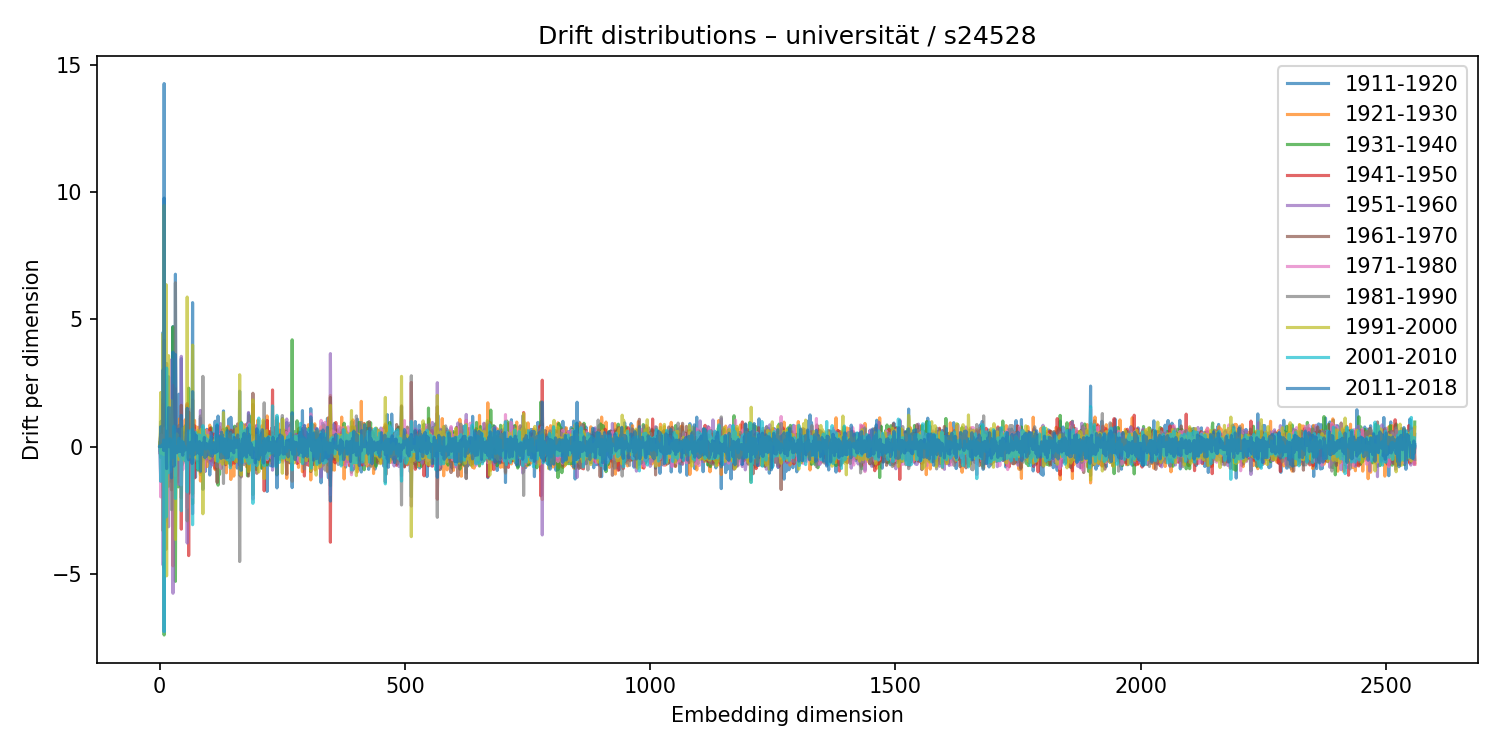

Data behind this chart, as committed beside it:
1911-1920, 1921-1930, 1931-1940, 1941-1950, 1951-1960, 1961-1970, 1971-1980, 1981-1990, 1991-2000, 2001-2010, 2011-2018
-0.007767, 0.004683, 0.003313, 0.00802, -0.01201, -0.001849, -0.009273, 0.005237, 0.004591, 0.001112, 0.001922
-0.2105, 0.01981, 0.2032, -0.2952, -0.3485, 0.3079, -0.2865, 0.1316, 0.5666, -0.4129, 0.09639
0.5343, 0.009461, 0.1021, 0.4823, -1.355, 0.4519, -1.984, -0.4302, 2.124, -1.369, 0.7777
0.9959, -0.8707, 0.1658, 0.08628, 0.2651, -0.3555, 0.4598, 0.02609, -0.2669, -0.06433, 0.4003
0.06075, -0.03084, 0.004779, -0.04442, 0.04314, 0.01997, 0.0205, -0.03905, 0.01723, -0.0247, -0.0005304
-0.4, 0.007949, 0.06458, 0.05996, 0.1301, -0.02307, -0.05712, -0.0741, 0.07729, 0.06479, 0.02607
0.04007, 0.2941, -0.2866, -0.1699, 0.4293, -0.3537, 0.4016, -0.1029, 0.1841, -0.378, 0.03549
4.501, -1.734, 0.04225, 1.656, -4.671, 1.876, -1.743, -3.322, 4.448, -0.8389, 3.015
-0.2007, 0.05598, -0.01856, 0.104, -0.01723, -0.01657, 0.06341, 0.1378, -0.319, 0.2563, -0.1531
14.28, 1.341, -7.416, -2.935, -7.28, 4.17, -4.509, -4.775, 9.49, -7.287, 9.773
-0.3345, -0.02332, 0.04828, 0.07921, -0.2512, 0.06761, 0.7161, -0.6495, 0.3665, -0.7104, 0.6322
0.3166, -0.367, 0.2839, -0.7466, 0.2175, 0.2222, -0.1956, 0.1781, 0.1265, -0.5152, 0.6225
-0.0963, 0.06049, -0.01785, 0.06227, 0.074, -0.06105, 0.04413, -0.08616, 0.08035, -0.01077, -0.03041
-2.878, 2.599, -0.942, 0.9695, -0.7715, 2.414, -2.934, -4.046, 6.369, -2.773, 0.1822
-1.29, -0.3927, 2.077, 1.42, -0.9983, -0.5351, 0.7762, 3.267, -5.089, 3.084, -0.8677
-0.03502, -0.0508, 0.4041, 0.05826, 0.4872, -0.6425, 0.5158, -0.6591, 0.1146, 0.2041, 0.5456
-0.0244, -0.1511, 0.2443, -0.2376, 0.1359, 0.2339, -0.6437, 1.322, -0.6144, -0.4659, 0.03298
-0.7383, 0.5152, -0.3778, -0.114, 0.4096, -0.06642, -0.1002, -0.2966, 0.6249, -0.5599, 0.1021
2.746, 0.09995, -0.6058, 0.772, -3.159, 0.1098, -1.293, -1.564, 3.575, -1.031, 1.528
-0.134, 0.0001838, 0.04642, 0.06408, 0.007448, -0.03154, 0.07445, -0.006957, -0.09217, 0.03083, -0.007268
0.1507, 0.04017, -0.05925, -0.07529, 0.1807, 0.08489, 0.02405, -0.2051, 0.08996, -0.09039, 0.002149
-0.1186, -0.2057, 0.4058, 0.2475, -0.1334, -0.08267, -0.1192, 0.4254, -0.5011, 0.3063, 0.1362
0.9705, 1.24, 0.8666, 0.7458, -1.191, -0.2978, -0.9937, -1.028, 1.647, -0.8998, 1.513
1.102, -1.008, -0.07331, -0.8291, 0.9838, -1.02, -0.2471, 0.415, -0.1867, 0.1048, -0.3545
-0.2607, -0.4979, -1.381, -0.9173, 3.414, -1.703, 0.06932, -2.486, 1.804, -0.4375, -1.233
-0.1184, 0.1725, -0.2245, 0.2541, 0.2788, -0.1846, -0.4189, -0.2531, 0.9991, -0.4409, 0.2971
-0.08313, 0.1152, 0.01569, 0.1235, -0.1318, -0.1052, -0.04044, 0.07072, -0.1146, 0.1249, -0.02578
4.721, -4.696, 4.707, 2.403, -5.774, -0.02762, -0.7105, -0.1202, 0.4926, -0.09276, 3.713
-0.5894, 0.5461, 0.2743, 0.002924, -0.1544, 0.08256, -0.6519, 1.046, -0.705, -0.08635, 0.1248
-0.02951, -0.8363, -0.01257, 2.265, -1.535, -0.7196, 0.2889, 0.5817, 0.08841, 0.8049, -0.7703
0.6927, -0.8803, -0.1721, 0.1715, 0.2245, 0.05563, 0.08852, -0.4004, -0.06699, 0.4182, 0.1977
-0.1438, 0.1179, 0.06812, -0.06202, 0.2675, -0.2931, 0.2163, -0.1377, -0.04681, 0.2229, -0.1641
6.779, -0.5223, -5.305, 2.266, -1.656, 0.146, -1.145, 6.441, -3.656, -2.045, 3.618
0.03749, 0.3808, 0.1129, -0.6948, 0.435, -0.3956, 0.3299, -0.1373, 0.213, -0.1259, 0.2754
0.1675, 0.003014, -0.0786, 0.02931, 0.0003497, -0.0303, -0.0354, -0.07222, 0.1216, -0.02741, 0.02191
-1.151, 0.7955, -0.2795, -0.1527, 0.6371, -0.03974, -0.3099, -0.187, 0.4958, -0.1727, -0.2497
-0.03922, 0.1223, -0.3618, 0.2854, 0.2011, -0.3234, 0.03384, 0.2606, -0.1974, -0.1358, 0.1415
0.1497, -0.1443, 0.06143, 0.1751, -0.1391, -0.1539, 0.2576, -0.0587, -0.005035, -0.003508, 0.1313
0.1741, -1.383, -1.588, 0.2485, 0.6737, 0.2346, -0.2384, 0.6894, -0.4428, -0.1687, 0.1191
2.058, -0.7435, 0.5872, 0.3441, -1.495, 0.8108, -0.3775, 0.7907, -0.5144, 0.3216, 0.6845
-0.275, 0.1391, 0.1312, -0.04202, 0.2555, 0.01227, 0.03247, -0.4049, 0.1972, 0.3031, -0.1436
-0.9633, 1.102, -0.3818, -0.3379, 0.1881, -0.08603, -0.2452, 0.1305, 0.2123, -0.3878, -0.1945
-0.1443, 0.508, -0.2579, 0.2652, -0.1294, -0.01526, -0.03994, -0.07851, 0.03466, 0.04278, -0.04261
-0.2055, 0.1256, 0.1242, 0.06548, 0.3096, -0.2152, 0.09058, -0.2172, -0.08666, 0.09139, 0.1051
3.458, -2.026, 0.3954, -3.252, 3.548, 1.62, -1.507, 0.983, -0.1823, -2.529, 1.225
0.2531, -0.2107, -0.615, 0.542, 0.4229, -0.7592, 0.3256, 0.3302, 0.03634, -0.2636, 0.3995
-0.1896, -0.04374, 0.08035, 0.004832, 0.271, -0.3501, 0.04822, 0.05497, -0.08804, 0.2084, -0.2224
0.165, 0.2458, -0.6629, 0.153, 0.3135, 0.4542, -0.9056, -0.1873, 0.708, 0.04044, -0.3447
0.2293, -0.447, 0.5664, -0.2681, -0.1771, 0.0009663, 0.1376, 0.2522, -0.5298, 0.1369, 0.1623
-0.3478, 0.1046, -0.0786, -0.2878, 0.3742, -0.03152, -0.2197, 0.107, 0.1813, -0.2432, -0.1786
0.1322, 0.01739, 0.07161, -0.125, 0.1662, -0.06601, 0.0011, -0.2322, 0.223, 0.02123, -0.09081
-0.2143, 0.07298, -0.03028, 0.09251, -0.3751, 0.2148, -0.2473, 0.452, -0.1629, -0.001534, -0.03758
-0.5589, 1.052, -0.05433, 0.03612, -0.5141, 0.8063, -0.3281, -0.4612, 0.8076, -0.5444, -0.1324
0.1449, 0.1677, -0.06376, 0.01361, -0.1532, -0.1582, 0.1448, -0.09568, 0.07602, -0.1579, 0.239
-0.3895, 0.1287, -0.1229, -0.1573, 0.3437, 0.5272, -0.2607, -0.2744, 0.02927, -0.3361, 0.5473
-0.4024, 0.4757, 0.1217, 0.006762, 0.3401, 0.1747, -0.5762, 0.0368, 0.7804, -0.7993, 0.9321
1.613, 1.037, -0.7972, 1.686, -3.797, 0.9179, -2.406, -2.926, 5.88, -1.788, 1.504
0.2308, -0.03192, -0.00822, -0.1721, -0.03351, 0.0538, -0.004336, -0.01214, 0.2433, -0.3495, 0.2174
-1.143, 0.923, 0.1422, 0.2605, -0.1993, 0.02388, 0.5663, 0.01084, -0.3333, 0.08075, -0.4473
-1.845, 0.08746, 2.297, -4.292, 1.499, 1.359, -0.2566, 0.5015, -0.4293, 0.6208, -0.5249
... 2,500 more rows
